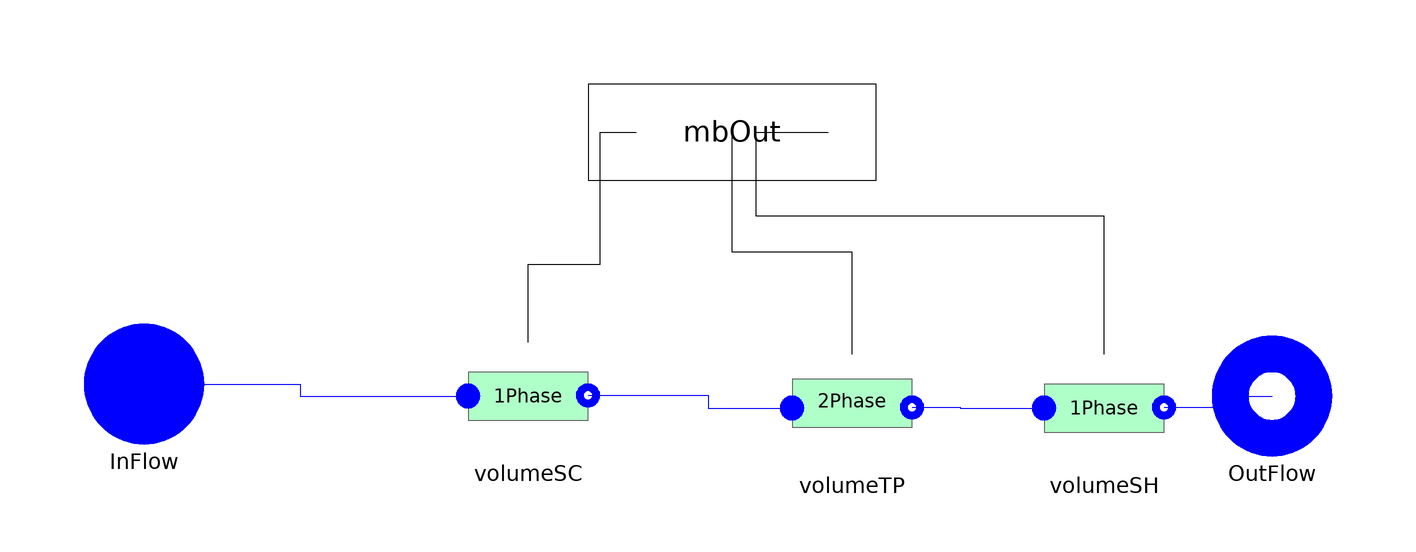

Above is the diagram view of the following Modelica model: its components placed by their Placement annotations and its connect equations drawn as lines.

model EvaGeneralInc
 replaceable package Medium =
    ThermoCycle.Media.DummyFluid constrainedby
    Modelica.Media.Interfaces.PartialMedium
                                           annotation (choicesAllMatching=true);

/* Components */
  Cells.OnePhaseInc volumeSC(
    redeclare final package Medium = Medium,
    pstart=pstart,
    hstart=hstartSC,
    lstart=lstartSC,
    Mdotnom=Mdotnom,
    Unom=UnomSC,
    AA=AA,
    alone=false,
    YY=YY,
    eps_NTU=eps_NTU,
    Ltotal=Ltotal,
    subcooled=true)
    annotation (Placement(transformation(extent={{-48,-10},{-28,10}})));
  Cells.TwoPhase volumeTP(
    redeclare final package Medium = Medium,
    pstart=pstart,
    hstart=hstartTP,
    lstart=lstartTP,
    Mdotnom=Mdotnom,
    Unom=UnomTP,
    AA=AA,
    alone=false,
    YY=YY,
    Ltotal=Ltotal,
    General=true,
    Flooded=true,
    VoidFraction=VoidFraction,
    VoidF=VoidF)
    annotation (Placement(transformation(extent={{6,-12},{26,8}})));
  ThermoCycle.Interfaces.Fluid.FlangeA InFlow(redeclare final package Medium =
               Medium)
    annotation (Placement(transformation(extent={{-112,-8},{-92,12}})));
  ThermoCycle.Interfaces.Fluid.FlangeB OutFlow(  redeclare final package Medium
      =                                                                           Medium)
    annotation (Placement(transformation(extent={{76,-10},{96,10}})));
  Cells.OnePhaseInc volumeSH(
    redeclare final package Medium = Medium,
    AA=AA,
    Mdotnom=Mdotnom,
    Unom=UnomSH,
    pstart=pstart,
    hstart=hstartSH,
    lstart=lstartSH,
    subcooled=false,
    alone=false,
    YY=YY,
    Ltotal=Ltotal,
    eps_NTU=eps_NTU) annotation (Placement(transformation(extent={{48,-12},{68,8}})));

  Interfaces.MbOut mbOut[nCV]
    annotation (Placement(transformation(extent={{-28,36},{20,52}})));

import ThermoCycle.Components.Units.HeatExchangers.MB_HX.Records;
final parameter Integer  nCV= 3;
/* Parameters */
parameter Modelica.SIunits.Length Ltotal=500
    "Total length of the heat exchanger";
parameter Modelica.SIunits.Area AA = 0.0019 "Channel cross section";
parameter Modelica.SIunits.Length YY "Channel perimeter";

parameter Boolean VoidFraction = true
    "Set to true to calculate the void fraction to false to keep it constant";
parameter Real VoidF = 0.8 "Constantat void fraction" annotation (Dialog(enable= not VoidFraction));

/* Heat transfer */
parameter Boolean eps_NTU = false "Set to true for eps-NTU heat transfer" annotation (Dialog(group = "Heat transfer"));
parameter Modelica.SIunits.MassFlowRate Mdotnom=0.5 "Nominal fluid flow rate"
                              annotation (Dialog(group = "Heat transfer"));
parameter Modelica.SIunits.CoefficientOfHeatTransfer   UnomSC=2500 annotation (Dialog(group = "Heat transfer"));
parameter Modelica.SIunits.CoefficientOfHeatTransfer   UnomTP=9000 annotation (Dialog(group = "Heat transfer"));
parameter Modelica.SIunits.CoefficientOfHeatTransfer   UnomSH=3000 annotation (Dialog(group = "Heat transfer"));

/* Initial values */
parameter Modelica.SIunits.Pressure pstart=6e6 "Fluid pressure start value"
    annotation (Dialog(tab="Initialization"));
parameter Modelica.SIunits.Length lstartSC=1 "SC:Start value of length"
    annotation (Dialog(tab="Initialization"));
parameter Modelica.SIunits.Length lstartTP=1 "TP:Start value of length"
    annotation (Dialog(tab="Initialization"));
parameter Modelica.SIunits.Length lstartSH=1 "SH:Start value of length"
    annotation (Dialog(tab="Initialization"));

parameter Medium.SpecificEnthalpy hstartSC=1E5 "SC: Start value of enthalpy"
    annotation (Dialog(tab="Initialization"));
parameter Medium.SpecificEnthalpy hstartTP=1E5 "TP: Start value of enthalpy"
    annotation (Dialog(tab="Initialization"));
parameter Medium.SpecificEnthalpy hstartSH=1E5 "TP: Start value of enthalpy"
    annotation (Dialog(tab="Initialization"));

Records.Mode mode[nCV];
/* Summary Class variables */
  Modelica.SIunits.Temperature[9] Temp;
  Modelica.SIunits.Length[9] length;
  Modelica.SIunits.Power[nCV] q_dot;
  Modelica.SIunits.Power qtot;

equation
  volumeSC.mode = mode[nCV-2];
  volumeTP.mode = mode[nCV-1];
  volumeSH.mode = mode[nCV];

  mode[nCV - 2] = Constants.ModeCompound;
  mode[nCV - 1] = Constants.ModeCompound;
  mode[nCV] = Constants.ModeCompound;
  /* Geometric constraints */
  volumeSC.ll + volumeTP.ll + volumeSH.ll = Ltotal;
  volumeSC.la = 0;

   volumeSC.lb = volumeTP.la;
   volumeTP.lb = volumeSH.la;

  /* Equations for  SummaryClass variables*/
for i in 1:3 loop
  Temp[i] =  volumeSC.Temp[i];
  length[i] = volumeSC.length[i];
end for;
for i in 4:6 loop
  Temp[i] =  volumeTP.Temp[i-3];
  length[i] = volumeTP.length[i-3];
end for;
  for i in 7:9 loop
   Temp[i] = volumeSH.Temp[i-6];
   length[i] = volumeSH.length[i-6];
  end for;

   q_dot[1] = volumeSC.q_dot;
   q_dot[2] = volumeTP.q_dot;
   q_dot[3] = volumeSH.q_dot;
   qtot = sum(q_dot[:]);
public
  record SummaryClass
    replaceable Arrays T_profile;
     record Arrays
     Modelica.SIunits.Temperature[9] T_cell;
     end Arrays;
     Modelica.SIunits.Length[9] l_cell;
     Modelica.SIunits.Power[3] Qflow;
     Modelica.SIunits.Power Qtot;
  end SummaryClass;
  SummaryClass Summary(T_profile(T_cell = Temp[:]),l_cell = length[:],Qflow=q_dot[:],Qtot=qtot);

equation
  connect(InFlow, volumeSC.inFlow) annotation (Line(
      points={{-102,2},{-76,2},{-76,0},{-48,0}},
      color={0,0,255},
      smooth=Smooth.None));

  connect(volumeSC.outFlow, volumeTP.inFlow) annotation (Line(
      points={{-28,0.1},{-8,0.1},{-8,-2},{6,-2}},
      color={0,0,255},
      smooth=Smooth.None));
  connect(volumeSC.mbOut, mbOut[1]) annotation (Line(
      points={{-38,9},{-38,22},{-26,22},{-26,44},{-20,44}},
      color={0,0,0},
      smooth=Smooth.None));
  connect(volumeTP.mbOut, mbOut[2]) annotation (Line(
      points={{16,7},{16,24},{-4,24},{-4,44}},
      color={0,0,0},
      smooth=Smooth.None));
  connect(volumeTP.outFlow,volumeSH. inFlow) annotation (Line(
      points={{26,-1.9},{34,-1.9},{34,-2},{48,-2}},
      color={0,0,255},
      smooth=Smooth.None));
  connect(volumeSH.outFlow,OutFlow)  annotation (Line(
      points={{68,-1.9},{80,-1.9},{80,0},{86,0}},
      color={0,0,255},
      smooth=Smooth.None));
  connect(volumeSH.mbOut, mbOut[3]) annotation (Line(
      points={{58,7},{58,30},{0,30},{0,44},{12,44}},
      color={0,0,0},
      smooth=Smooth.None));
  annotation (Diagram(coordinateSystem(preserveAspectRatio=false,extent={{-100,-20},
            {80,40}}),  graphics),Icon(coordinateSystem(extent={{-100,-20},{80,40}},
                   preserveAspectRatio=true),
                                     graphics={
                               Bitmap(extent={{-102,106},{80,-88}}, fileName="modelica://ThermoCycle/Resources/Images/MB/Eva_G_wf.png")}));
end EvaGeneralInc;